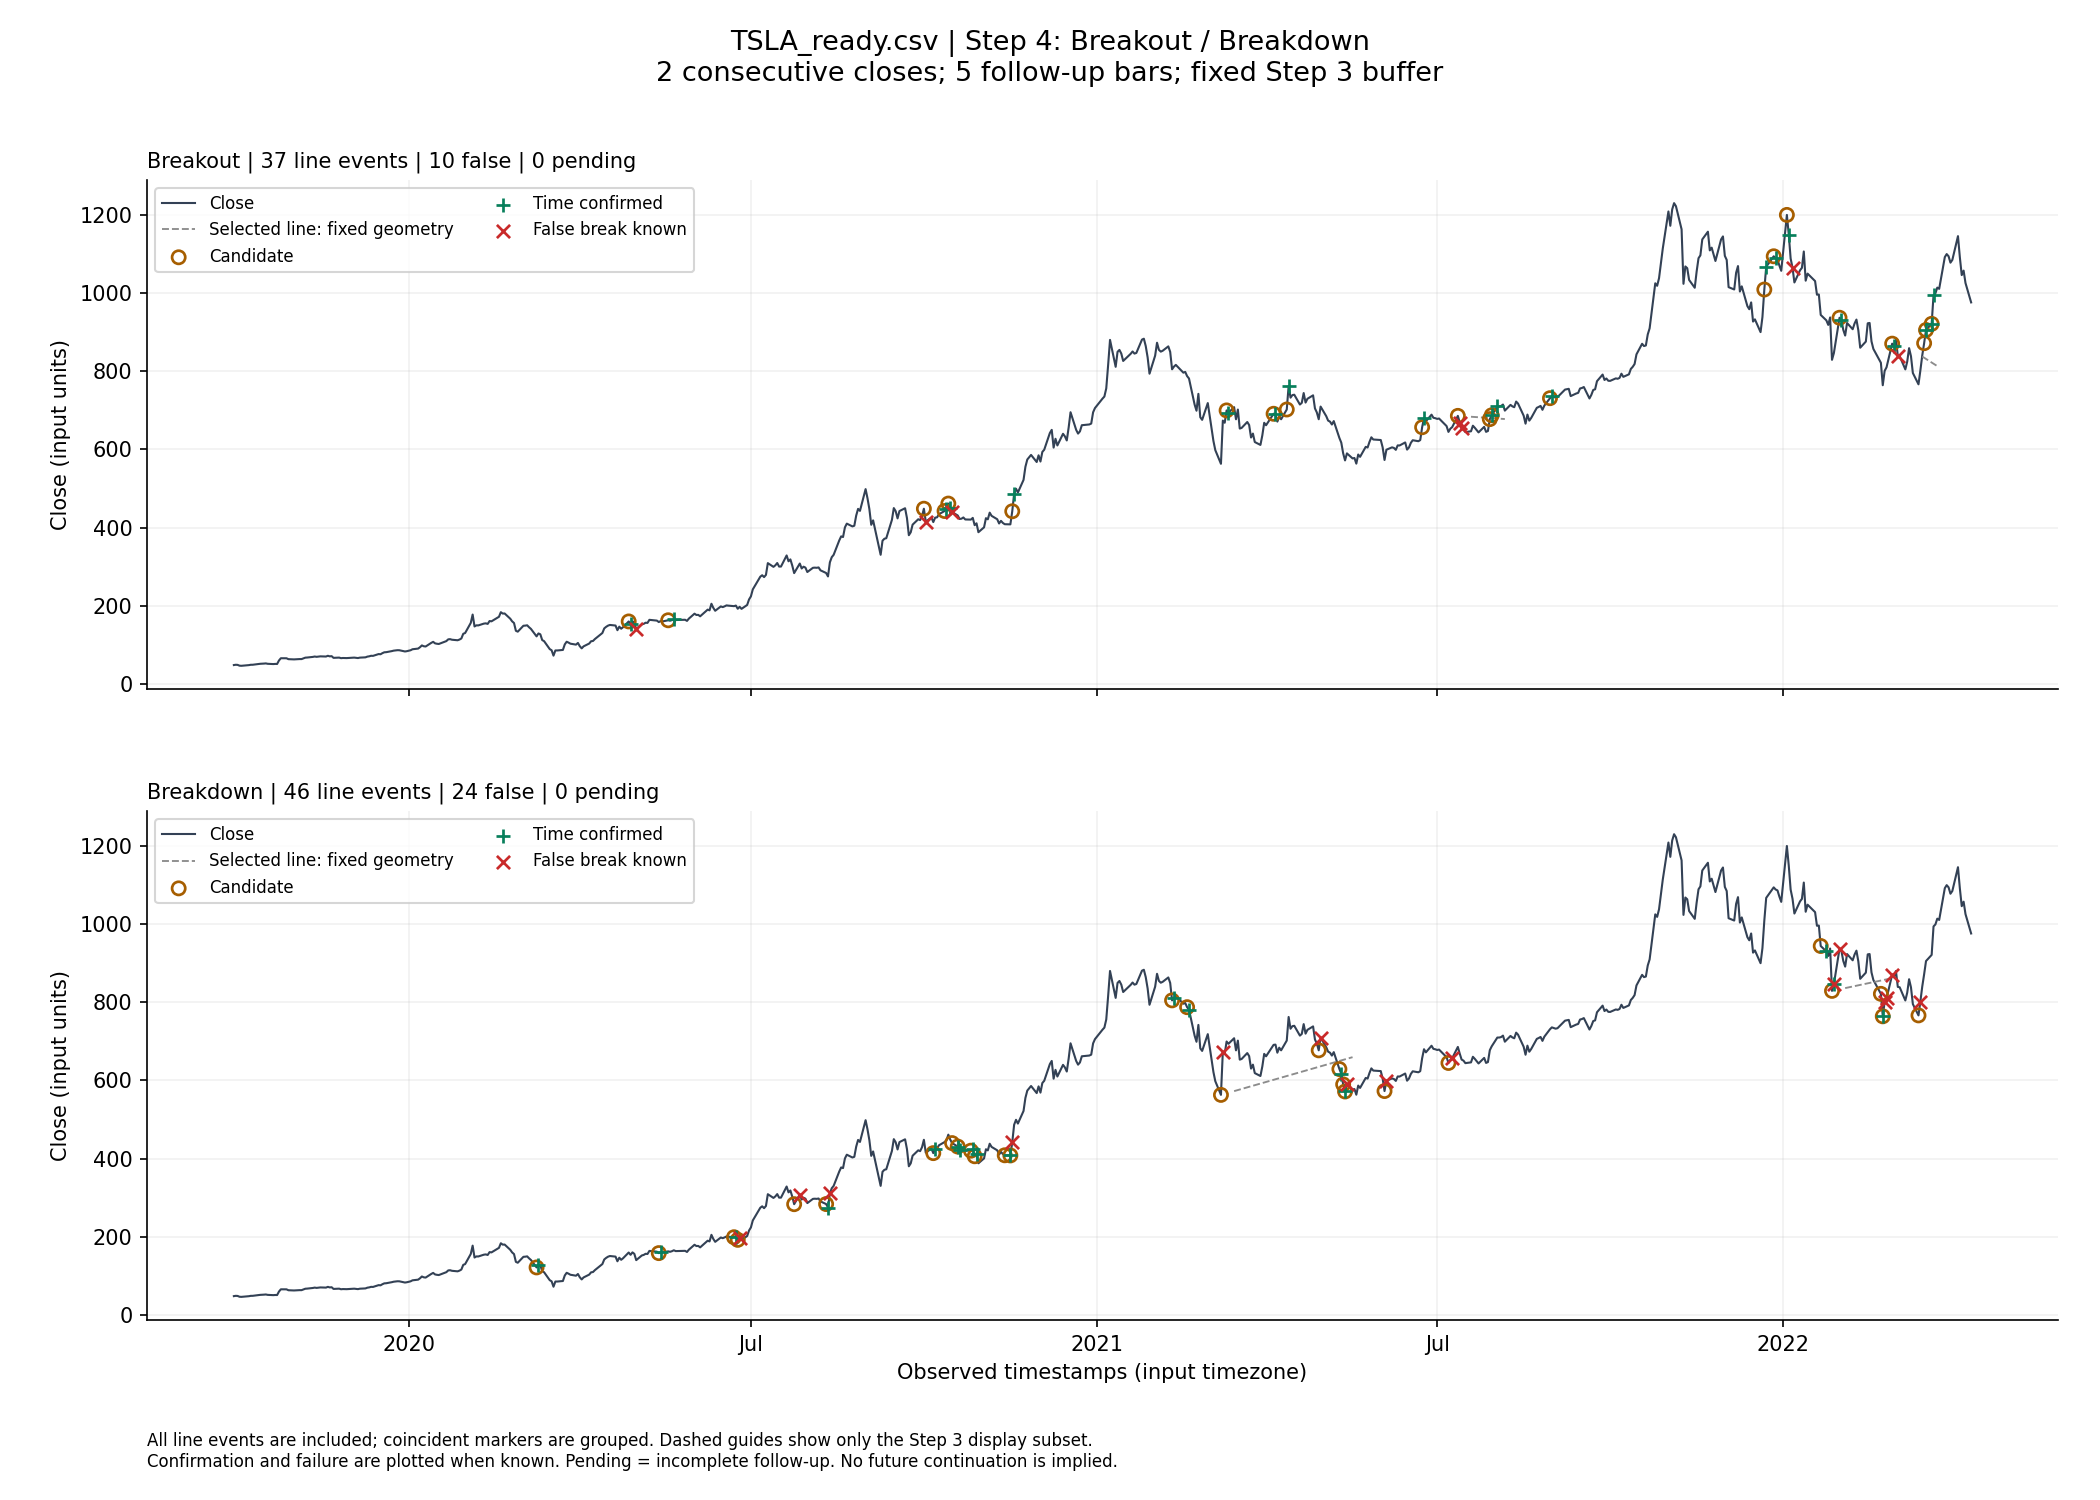

Values plotted in this chart, from the file beside it:
line_id, direction, basis, created_bar, created_at, candidate_bar, candidate_at, price, line_value, buffer, confirmation_status, confirmation_bar, confirmed_at, confirmation_delay_bars, failure_bar, failed_at, deadline_bar, deadline_at, outcome, outcome_bar, outcome_at, followup_bars_observed, full_window_observed, observed_through_bar
up-64-105, breakdown, close, 110, 2020-03-06T00:00:00, 111, 2020-03-09T00:00:00, 121.6, 142, 0.4147, confirmed, 112, 2020-03-10T00:00:00, 1, , , 116, 2020-03-16T00:00:00, no_failure_within_window, 116, 2020-03-16T00:00:00, 5, True, 639
up-77-105, breakdown, close, 110, 2020-03-06T00:00:00, 111, 2020-03-09T00:00:00, 121.6, 141.1, 0.5105, confirmed, 112, 2020-03-10T00:00:00, 1, , , 116, 2020-03-16T00:00:00, no_failure_within_window, 116, 2020-03-16T00:00:00, 5, True, 639
down-98-139, breakout, close, 144, 2020-04-24T00:00:00, 145, 2020-04-27T00:00:00, 159.8, 145.1, 0.9174, confirmed, 146, 2020-04-28T00:00:00, 1, 149, 2020-05-01T00:00:00, 150, 2020-05-04T00:00:00, false_breakout, 149, 2020-05-01T00:00:00, 5, True, 639
up-129-149, breakdown, close, 154, 2020-05-08T00:00:00, 157, 2020-05-13T00:00:00, 158.2, 160.7, 0.4545, confirmed, 158, 2020-05-14T00:00:00, 1, , , 162, 2020-05-20T00:00:00, no_failure_within_window, 162, 2020-05-20T00:00:00, 5, True, 639
down-98-154, breakout, close, 159, 2020-05-15T00:00:00, 160, 2020-05-18T00:00:00, 162.7, 161.4, 0.9174, confirmed, 163, 2020-05-21T00:00:00, 3, , , 165, 2020-05-26T00:00:00, no_failure_within_window, 165, 2020-05-26T00:00:00, 5, True, 639
up-172-178, breakdown, close, 183, 2020-06-19T00:00:00, 184, 2020-06-22T00:00:00, 198.9, 204.8, 0.8644, confirmed, 185, 2020-06-23T00:00:00, 1, , , 189, 2020-06-29T00:00:00, no_failure_within_window, 189, 2020-06-29T00:00:00, 5, True, 639
up-118-129, breakdown, close, 134, 2020-04-09T00:00:00, 186, 2020-06-24T00:00:00, 192.2, 194.1, 0.3612, not_confirmed, , , , 187, 2020-06-25T00:00:00, 191, 2020-07-01T00:00:00, false_breakdown, 187, 2020-06-25T00:00:00, 5, True, 639
up-198-201, breakdown, close, 206, 2020-07-23T00:00:00, 207, 2020-07-24T00:00:00, 283.4, 302, 1.497, not_confirmed, , , , 208, 2020-07-27T00:00:00, 212, 2020-07-31T00:00:00, false_breakdown, 208, 2020-07-27T00:00:00, 5, True, 639
up-207-212, breakdown, close, 217, 2020-08-07T00:00:00, 218, 2020-08-10T00:00:00, 283.7, 290.1, 1.417, confirmed, 219, 2020-08-11T00:00:00, 1, 220, 2020-08-12T00:00:00, 223, 2020-08-17T00:00:00, false_breakdown, 220, 2020-08-12T00:00:00, 5, True, 639
down-233-247, breakout, close, 252, 2020-09-28T00:00:00, 255, 2020-10-01T00:00:00, 448.2, 426.1, 2.492, not_confirmed, , , , 256, 2020-10-02T00:00:00, 260, 2020-10-08T00:00:00, false_breakout, 256, 2020-10-02T00:00:00, 5, True, 639
up-238-249, breakdown, close, 254, 2020-09-30T00:00:00, 258, 2020-10-06T00:00:00, 414, 423.8, 1.651, confirmed, 259, 2020-10-07T00:00:00, 1, , , 263, 2020-10-13T00:00:00, no_failure_within_window, 263, 2020-10-13T00:00:00, 5, True, 639
down-233-255, breakout, close, 260, 2020-10-08T00:00:00, 262, 2020-10-12T00:00:00, 442.3, 430.4, 2.492, confirmed, 263, 2020-10-13T00:00:00, 1, , , 267, 2020-10-19T00:00:00, no_failure_within_window, 267, 2020-10-19T00:00:00, 5, True, 639
down-243-247, breakout, close, 252, 2020-09-28T00:00:00, 264, 2020-10-14T00:00:00, 461.3, 448, 2.249, not_confirmed, , , , 266, 2020-10-16T00:00:00, 269, 2020-10-21T00:00:00, false_breakout, 266, 2020-10-16T00:00:00, 5, True, 639
down-243-255, breakout, close, 260, 2020-10-08T00:00:00, 264, 2020-10-14T00:00:00, 461.3, 446.9, 2.249, not_confirmed, , , , 266, 2020-10-16T00:00:00, 269, 2020-10-21T00:00:00, false_breakout, 266, 2020-10-16T00:00:00, 5, True, 639
down-247-255, breakout, close, 260, 2020-10-08T00:00:00, 264, 2020-10-14T00:00:00, 461.3, 446.6, 2.247, confirmed, 265, 2020-10-15T00:00:00, 1, 266, 2020-10-16T00:00:00, 269, 2020-10-21T00:00:00, false_breakout, 266, 2020-10-16T00:00:00, 5, True, 639
up-238-258, breakdown, close, 263, 2020-10-13T00:00:00, 266, 2020-10-16T00:00:00, 439.7, 443.9, 1.651, confirmed, 267, 2020-10-19T00:00:00, 1, , , 271, 2020-10-23T00:00:00, no_failure_within_window, 271, 2020-10-23T00:00:00, 5, True, 639
up-249-258, breakdown, close, 263, 2020-10-13T00:00:00, 267, 2020-10-19T00:00:00, 430.8, 447.6, 1.902, confirmed, 268, 2020-10-20T00:00:00, 1, , , 272, 2020-10-26T00:00:00, no_failure_within_window, 272, 2020-10-26T00:00:00, 5, True, 639
up-219-238, breakdown, close, 243, 2020-09-15T00:00:00, 272, 2020-10-26T00:00:00, 420.3, 425.1, 1.374, confirmed, 273, 2020-10-27T00:00:00, 1, , , 277, 2020-11-02T00:00:00, no_failure_within_window, 277, 2020-11-02T00:00:00, 5, True, 639
up-188-219, breakdown, close, 224, 2020-08-18T00:00:00, 274, 2020-10-28T00:00:00, 406, 415.5, 0.9597, confirmed, 275, 2020-10-29T00:00:00, 1, , , 279, 2020-11-04T00:00:00, no_failure_within_window, 279, 2020-11-04T00:00:00, 5, True, 639
up-188-276, breakdown, close, 281, 2020-11-06T00:00:00, 286, 2020-11-13T00:00:00, 408.5, 409.8, 0.9597, confirmed, 287, 2020-11-16T00:00:00, 1, 288, 2020-11-17T00:00:00, 291, 2020-11-20T00:00:00, false_breakdown, 288, 2020-11-17T00:00:00, 5, True, 639
up-219-276, breakdown, close, 281, 2020-11-06T00:00:00, 287, 2020-11-16T00:00:00, 408.1, 412.1, 1.374, not_confirmed, , , , 288, 2020-11-17T00:00:00, 292, 2020-11-23T00:00:00, false_breakdown, 288, 2020-11-17T00:00:00, 5, True, 639
down-233-264, breakout, close, 269, 2020-10-21T00:00:00, 288, 2020-11-17T00:00:00, 441.6, 432.7, 2.492, confirmed, 289, 2020-11-18T00:00:00, 1, , , 293, 2020-11-24T00:00:00, no_failure_within_window, 293, 2020-11-24T00:00:00, 5, True, 639
down-264-280, breakout, close, 285, 2020-11-12T00:00:00, 288, 2020-11-17T00:00:00, 441.6, 425.4, 2.306, confirmed, 289, 2020-11-18T00:00:00, 1, , , 293, 2020-11-24T00:00:00, no_failure_within_window, 293, 2020-11-24T00:00:00, 5, True, 639
up-287-337, breakdown, close, 342, 2021-02-05T00:00:00, 345, 2021-02-10T00:00:00, 804.8, 856, 2.04, confirmed, 346, 2021-02-11T00:00:00, 1, , , 350, 2021-02-18T00:00:00, no_failure_within_window, 350, 2021-02-18T00:00:00, 5, True, 639
up-312-337, breakdown, close, 342, 2021-02-05T00:00:00, 345, 2021-02-10T00:00:00, 804.8, 841.9, 3.202, confirmed, 346, 2021-02-11T00:00:00, 1, , , 350, 2021-02-18T00:00:00, no_failure_within_window, 350, 2021-02-18T00:00:00, 5, True, 639
up-303-312, breakdown, close, 317, 2020-12-30T00:00:00, 350, 2021-02-18T00:00:00, 787.4, 800.3, 3.022, confirmed, 351, 2021-02-19T00:00:00, 1, , , 355, 2021-02-25T00:00:00, no_failure_within_window, 355, 2021-02-25T00:00:00, 5, True, 639
up-188-287, breakdown, close, 292, 2020-11-23T00:00:00, 362, 2021-03-08T00:00:00, 563.0, 577.4, 0.9597, not_confirmed, , , , 363, 2021-03-09T00:00:00, 367, 2021-03-15T00:00:00, false_breakdown, 363, 2021-03-09T00:00:00, 5, True, 639
down-354-357, breakout, close, 362, 2021-03-08T00:00:00, 365, 2021-03-11T00:00:00, 699.6, 671.2, 3.71, confirmed, 366, 2021-03-12T00:00:00, 1, , , 370, 2021-03-18T00:00:00, no_failure_within_window, 370, 2021-03-18T00:00:00, 5, True, 639
down-354-367, breakout, close, 372, 2021-03-22T00:00:00, 381, 2021-04-05T00:00:00, 691, 670.3, 3.71, confirmed, 382, 2021-04-06T00:00:00, 1, , , 386, 2021-04-12T00:00:00, no_failure_within_window, 386, 2021-04-12T00:00:00, 5, True, 639
down-357-367, breakout, close, 372, 2021-03-22T00:00:00, 386, 2021-04-12T00:00:00, 702, 687, 3.592, confirmed, 387, 2021-04-13T00:00:00, 1, , , 391, 2021-04-19T00:00:00, no_failure_within_window, 391, 2021-04-19T00:00:00, 5, True, 639
up-362-377, breakdown, close, 382, 2021-04-06T00:00:00, 399, 2021-04-29T00:00:00, 677.0, 682.6, 2.815, not_confirmed, , , , 400, 2021-04-30T00:00:00, 404, 2021-05-06T00:00:00, false_breakdown, 400, 2021-04-30T00:00:00, 5, True, 639
up-188-362, breakdown, close, 367, 2021-03-15T00:00:00, 406, 2021-05-10T00:00:00, 629, 654.7, 0.9597, confirmed, 407, 2021-05-11T00:00:00, 1, , , 411, 2021-05-17T00:00:00, no_failure_within_window, 411, 2021-05-17T00:00:00, 5, True, 639
up-219-287, breakdown, close, 292, 2020-11-23T00:00:00, 406, 2021-05-10T00:00:00, 629, 648.4, 1.374, confirmed, 407, 2021-05-11T00:00:00, 1, , , 411, 2021-05-17T00:00:00, no_failure_within_window, 411, 2021-05-17T00:00:00, 5, True, 639
up-219-362, breakdown, close, 367, 2021-03-15T00:00:00, 406, 2021-05-10T00:00:00, 629, 649.9, 1.374, confirmed, 407, 2021-05-11T00:00:00, 1, , , 411, 2021-05-17T00:00:00, no_failure_within_window, 411, 2021-05-17T00:00:00, 5, True, 639
up-287-362, breakdown, close, 367, 2021-03-15T00:00:00, 406, 2021-05-10T00:00:00, 629, 650.1, 2.04, confirmed, 407, 2021-05-11T00:00:00, 1, , , 411, 2021-05-17T00:00:00, no_failure_within_window, 411, 2021-05-17T00:00:00, 5, True, 639
up-238-276, breakdown, close, 281, 2020-11-06T00:00:00, 408, 2021-05-12T00:00:00, 589.9, 603.8, 1.651, confirmed, 409, 2021-05-13T00:00:00, 1, , , 413, 2021-05-19T00:00:00, no_failure_within_window, 413, 2021-05-19T00:00:00, 5, True, 639
up-238-287, breakdown, close, 292, 2020-11-23T00:00:00, 408, 2021-05-12T00:00:00, 589.9, 607.9, 1.651, confirmed, 409, 2021-05-13T00:00:00, 1, , , 413, 2021-05-19T00:00:00, no_failure_within_window, 413, 2021-05-19T00:00:00, 5, True, 639
up-276-287, breakdown, close, 292, 2020-11-23T00:00:00, 408, 2021-05-12T00:00:00, 589.9, 616.8, 1.94, confirmed, 409, 2021-05-13T00:00:00, 1, , , 413, 2021-05-19T00:00:00, no_failure_within_window, 413, 2021-05-19T00:00:00, 5, True, 639
up-118-188, breakdown, close, 193, 2020-07-06T00:00:00, 409, 2021-05-13T00:00:00, 571.7, 576.2, 0.3612, not_confirmed, , , , 410, 2021-05-14T00:00:00, 414, 2021-05-20T00:00:00, false_breakdown, 410, 2021-05-14T00:00:00, 5, True, 639
up-129-188, breakdown, close, 193, 2020-07-06T00:00:00, 409, 2021-05-13T00:00:00, 571.7, 573.6, 0.4545, not_confirmed, , , , 410, 2021-05-14T00:00:00, 414, 2021-05-20T00:00:00, false_breakdown, 410, 2021-05-14T00:00:00, 5, True, 639
up-276-413, breakdown, close, 418, 2021-05-26T00:00:00, 423, 2021-06-03T00:00:00, 572.8, 576.6, 1.94, not_confirmed, , , , 424, 2021-06-04T00:00:00, 428, 2021-06-10T00:00:00, false_breakdown, 424, 2021-06-04T00:00:00, 5, True, 639
up-287-413, breakdown, close, 418, 2021-05-26T00:00:00, 423, 2021-06-03T00:00:00, 572.8, 576.1, 2.04, not_confirmed, , , , 424, 2021-06-04T00:00:00, 428, 2021-06-10T00:00:00, false_breakdown, 424, 2021-06-04T00:00:00, 5, True, 639
down-334-387, breakout, close, 392, 2021-04-20T00:00:00, 437, 2021-06-23T00:00:00, 656.6, 651, 4.415, confirmed, 438, 2021-06-24T00:00:00, 1, , , 442, 2021-06-30T00:00:00, no_failure_within_window, 442, 2021-06-30T00:00:00, 5, True, 639
up-423-431, breakdown, close, 436, 2021-06-22T00:00:00, 446, 2021-07-07T00:00:00, 644.7, 648, 2.864, not_confirmed, , , , 448, 2021-07-09T00:00:00, 451, 2021-07-14T00:00:00, false_breakdown, 448, 2021-07-09T00:00:00, 5, True, 639
down-334-440, breakout, close, 445, 2021-07-06T00:00:00, 449, 2021-07-12T00:00:00, 685.7, 670.9, 4.415, not_confirmed, , , , 451, 2021-07-14T00:00:00, 454, 2021-07-19T00:00:00, false_breakout, 451, 2021-07-14T00:00:00, 5, True, 639
down-387-440, breakout, close, 445, 2021-07-06T00:00:00, 449, 2021-07-12T00:00:00, 685.7, 675.2, 3.812, not_confirmed, , , , 450, 2021-07-13T00:00:00, 454, 2021-07-19T00:00:00, false_breakout, 450, 2021-07-13T00:00:00, 5, True, 639
down-393-440, breakout, close, 445, 2021-07-06T00:00:00, 449, 2021-07-12T00:00:00, 685.7, 677.3, 3.721, not_confirmed, , , , 450, 2021-07-13T00:00:00, 454, 2021-07-19T00:00:00, false_breakout, 450, 2021-07-13T00:00:00, 5, True, 639
down-334-449, breakout, close, 454, 2021-07-19T00:00:00, 462, 2021-07-29T00:00:00, 677.3, 665.6, 4.415, confirmed, 463, 2021-07-30T00:00:00, 1, , , 467, 2021-08-05T00:00:00, no_failure_within_window, 467, 2021-08-05T00:00:00, 5, True, 639
down-387-449, breakout, close, 454, 2021-07-19T00:00:00, 462, 2021-07-29T00:00:00, 677.3, 671.2, 3.812, confirmed, 463, 2021-07-30T00:00:00, 1, , , 467, 2021-08-05T00:00:00, no_failure_within_window, 467, 2021-08-05T00:00:00, 5, True, 639
down-393-449, breakout, close, 454, 2021-07-19T00:00:00, 462, 2021-07-29T00:00:00, 677.3, 673.6, 3.721, confirmed, 463, 2021-07-30T00:00:00, 1, , , 467, 2021-08-05T00:00:00, no_failure_within_window, 467, 2021-08-05T00:00:00, 5, True, 639
down-400-440, breakout, close, 445, 2021-07-06T00:00:00, 463, 2021-07-30T00:00:00, 687.2, 677.5, 3.547, confirmed, 464, 2021-08-02T00:00:00, 1, , , 468, 2021-08-06T00:00:00, no_failure_within_window, 468, 2021-08-06T00:00:00, 5, True, 639
down-400-449, breakout, close, 454, 2021-07-19T00:00:00, 463, 2021-07-30T00:00:00, 687.2, 679.8, 3.547, confirmed, 464, 2021-08-02T00:00:00, 1, , , 468, 2021-08-06T00:00:00, no_failure_within_window, 468, 2021-08-06T00:00:00, 5, True, 639
down-440-449, breakout, close, 454, 2021-07-19T00:00:00, 463, 2021-07-30T00:00:00, 687.2, 681.8, 3.444, confirmed, 464, 2021-08-02T00:00:00, 1, , , 468, 2021-08-06T00:00:00, no_failure_within_window, 468, 2021-08-06T00:00:00, 5, True, 639
down-334-472, breakout, close, 477, 2021-08-19T00:00:00, 484, 2021-08-30T00:00:00, 730.9, 707.6, 4.415, confirmed, 485, 2021-08-31T00:00:00, 1, , , 489, 2021-09-07T00:00:00, no_failure_within_window, 489, 2021-09-07T00:00:00, 5, True, 639
down-387-472, breakout, close, 477, 2021-08-19T00:00:00, 484, 2021-08-30T00:00:00, 730.9, 716.3, 3.812, confirmed, 485, 2021-08-31T00:00:00, 1, , , 489, 2021-09-07T00:00:00, no_failure_within_window, 489, 2021-09-07T00:00:00, 5, True, 639
down-393-472, breakout, close, 477, 2021-08-19T00:00:00, 484, 2021-08-30T00:00:00, 730.9, 718.8, 3.721, confirmed, 485, 2021-08-31T00:00:00, 1, , , 489, 2021-09-07T00:00:00, no_failure_within_window, 489, 2021-09-07T00:00:00, 5, True, 639
down-548-554, breakout, close, 559, 2021-12-15T00:00:00, 564, 2021-12-22T00:00:00, 1009, 936.3, 5.724, confirmed, 565, 2021-12-23T00:00:00, 1, , , 569, 2021-12-30T00:00:00, no_failure_within_window, 569, 2021-12-30T00:00:00, 5, True, 639
down-531-548, breakout, close, 553, 2021-12-07T00:00:00, 566, 2021-12-27T00:00:00, 1094, 1056, 6.15, confirmed, 567, 2021-12-28T00:00:00, 1, , , 571, 2022-01-03T00:00:00, no_failure_within_window, 571, 2022-01-03T00:00:00, 5, True, 639
down-543-548, breakout, close, 553, 2021-12-07T00:00:00, 571, 2022-01-03T00:00:00, 1200, 1093, 5.784, confirmed, 572, 2022-01-04T00:00:00, 1, 574, 2022-01-06T00:00:00, 576, 2022-01-10T00:00:00, false_breakout, 574, 2022-01-06T00:00:00, 5, True, 639
up-475-498, breakdown, close, 503, 2021-09-27T00:00:00, 584, 2022-01-21T00:00:00, 943.9, 963.4, 3.329, confirmed, 585, 2022-01-24T00:00:00, 1, , , 589, 2022-01-28T00:00:00, no_failure_within_window, 589, 2022-01-28T00:00:00, 5, True, 639
... 23 more rows
